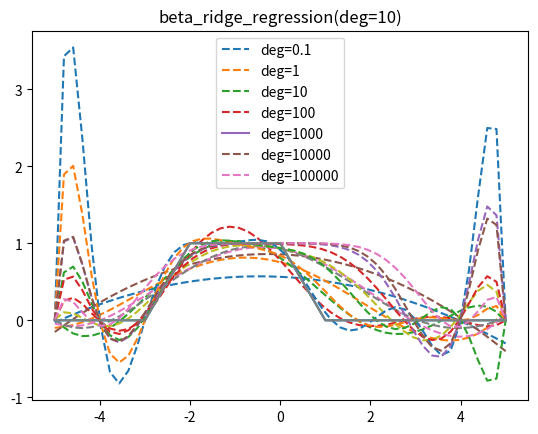

Recreate this plot in Python.
import numpy as np
from scipy import linalg
from matplotlib import pyplot


def Cholesky_factorization_solver(X, y):
    X = np.array(X)
    y = np.array(y)
    y = y.reshape(len(y), 1)
    R = np.linalg.cholesky(X.T @ X).T
    omega = linalg.solve_triangular(R.T, X.T @ y, lower=True)
    beta_hat = linalg.solve_triangular(R, omega, lower=False)
    return beta_hat


def SVD_solver(X, y):
    X = np.array(X)
    y = np.array(y)
    y = y.reshape(len(y), 1)
    U, s, Vh = np.linalg.svd(X, full_matrices=False)
    omega = np.linalg.inv(np.diag(s)) @ (U.T @ y)
    beta_hat = Vh.T @ omega
    return beta_hat


def ridge_regression(X, y, l):
    y = np.array(y)
    y = y.reshape(len(y), 1)
    n = X.shape[1]
    X_hat = np.array(X, dtype='float64')
    for j in range(1, n):
        xj_avg = np.average(X[:, j])
        X_hat[:, j] -= xj_avg
    beta_1 = np.average(y)
    y_hat = np.vstack((y - 1, np.zeros((n, 1))))
    X_hat = np.vstack((X, np.eye(n) * np.sqrt(l)))
    beta_ridge = SVD_solver(X_hat, y_hat)
    return beta_ridge, beta_1


def get_X(z, deg):
    return np.array([[(z[i] ** j) for j in range(deg + 1)] for i in range(len(z))])


if __name__ == '__main__':
    z = [-5, -4, -3, -2, -1, 0, 1, 2, 3, 4, 5]
    y = [0, 0, 0, 1, 1, 1, 0, 0, 0, 0, 0]
    x_show = np.linspace(-5, 5, 50)
    for deg in range(2, 10, 2):
        X = get_X(z, deg)
        beta_OLS = SVD_solver(X, y)
        pyplot.plot(x_show, np.poly1d(np.flip(beta_OLS.flatten()))(x_show),"--")
    pyplot.plot(z, y)
    pyplot.title("beta_OLS")
    pyplot.legend(["deg="+str(i) for i in range(2, 10, 2)])
    pyplot.show()

    for deg in range(2, 10, 2):
        X = get_X(z, deg)
        beta_ridge, beta_1 = ridge_regression(X, y, 10)
        pyplot.plot(x_show, np.poly1d(np.flip(beta_ridge.flatten()))(x_show) + 1, '--')
    pyplot.plot(z, y)
    pyplot.title("beta_ridge_regression(lambda=10)")
    pyplot.legend(["deg="+str(i) for i in range(2, 10, 2)])
    pyplot.show()

    for i in range(-1, 6):
        X = get_X(z, 10)
        beta_ridge, beta_1 = ridge_regression(X, y, 10**i)
        pyplot.plot(x_show, np.poly1d(np.flip(beta_ridge.flatten()))(x_show) + 1, '--')
    pyplot.plot(z, y)
    pyplot.title("beta_ridge_regression(deg=10)")
    pyplot.legend(["deg="+str(10**i) for i in range(-1, 6)])
    pyplot.show()

